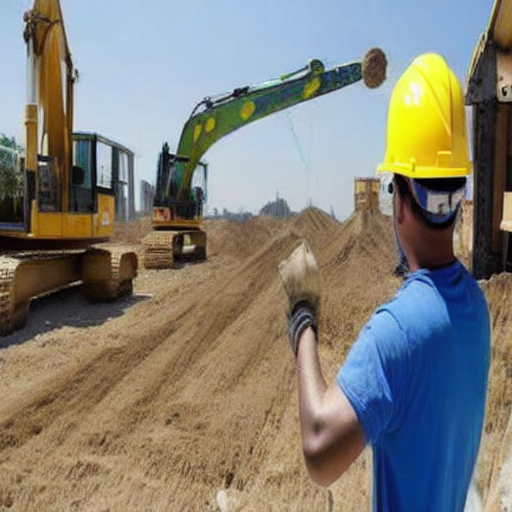
Generation parameters embedded in this image by AUTOMATIC1111 Stable Diffusion web UI or a fork of it (Forge, ...) (PNG 'parameters' text chunk):
Photo of a construction site worker wearing a helmet but no vest or without a vest
Negative prompt: Artefact
Steps: 26, Sampler: DDIM, CFG scale: 7, Seed: 2996072774, Face restoration: CodeFormer, Size: 512x512, Model hash: c2953c3670, Model: Vest_Vest_32700_lora